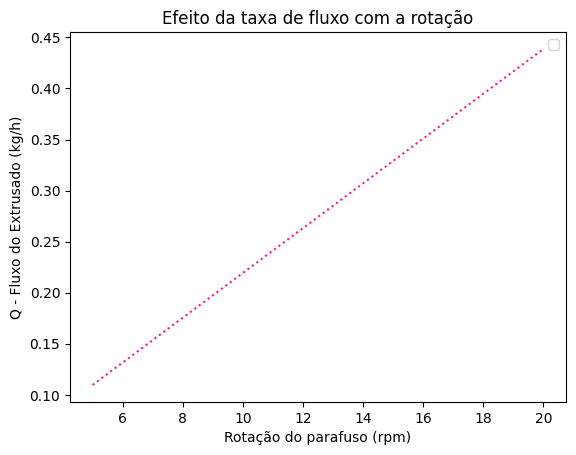

Source code (Python):
# -*- coding: utf-8 -*-
"""
Created on Sat Nov  9 21:49:24 2024

[redacted]
"""

import numpy as np
import matplotlib.pyplot as plt 
from math import pi 

#Calcular a velocidade(Ux) variando com a rotação do parafuso (rpm)
def rpm_para_mps(rpm):
    return (pi*0.035*rpm)/60

def m3ps_para_kgph(y):
    return y*950*3600  #950 é a densidade do HPDE (artigo)|3600 de s para h

#Cálculo do fluxo (Q)
def f (Ux,B,W,delta_p,viscosidade,Z):
    return (Ux*B*W)/2 - (W*(B**3)*delta_p)/(12*viscosidade*Z)

#Parâmetross para calcular o fluxo (Q)
Ux = 0.0916 # (m/s)
B = 0.0002 # (m)
w = 0.035 # (m)
delta_p = 1 #valor assumido (Pa)
viscosidade = 2 #(Pa.s)
Z = 0.7 # (m)

#Valores do eixo x (rpm parafuso) 
x = np.linspace (5,20,40)
#Valores do eixo y (Fluxo Q)
y = f(rpm_para_mps(x), B, w, delta_p, viscosidade, Z)

y = m3ps_para_kgph(y)

print(x)
print(y)

# Plotando o gráfico
plt.rc('font', family='Times New Roman')
plt.plot(x, y,color="deeppink",linestyle=":")
plt.xlabel("Rotação do parafuso (rpm)")
plt.ylabel("Q - Fluxo do Extrusado (kg/h)")
plt.title("Efeito da taxa de fluxo com a rotação")
plt.legend()
plt.show()